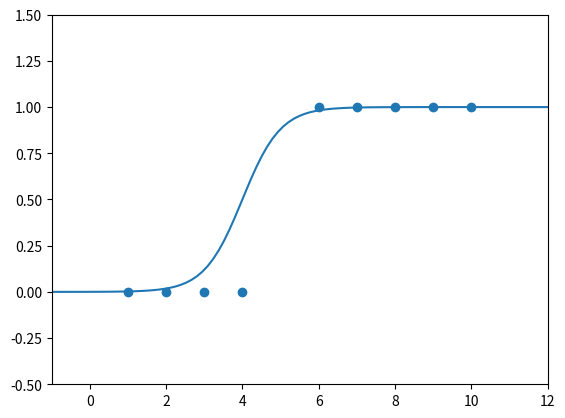

Write the Python code that produced this figure.
# coding: utf-8

import numpy as np
import matplotlib.pyplot as plt

x = [1, 2, 3, 4, 6, 7, 8, 9, 10]
y = [0, 0, 0, 0, 1, 1, 1, 1, 1]

train_X = np.asarray(x)
train_Y = np.asarray(y)

fig = plt.figure()
plt.xlim(-1, 12)
plt.ylim(-0.5, 1.5)
plt.scatter(train_X, train_Y)

s_X = np.linspace(-2, 12, 100)
s_Y = 1/(1 + np.power(np.e, -2*(s_X - 4)))

plt.plot(s_X, s_Y)
# plt.savefig("linear2LogisticreGressionGraphAddSigmoid3.png")
# plt.savefig("linear2LogisticreGressionGraphAddSigmoid2.png")
plt.show()
